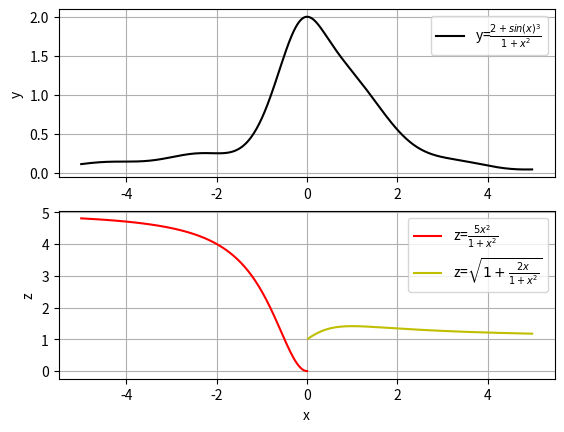

Python code for this plot:
#Побудувати графіки функцій
import numpy as np 
import matplotlib.pyplot as plt 

def f1(x): 
   return (2+(np.sin(x))**3)/(1 + x**2)

def f2(x):
    if x <= 0:
        return (5*(x**2))/(1 + x**2)
    else:
        return np.sqrt(1+2*x/(1+x**2))

x = np.arange(-5, 5, 0.02)
x1 = x[x <= 0]
x2 = x[x > 0]

plt.figure(1) 
plt.subplot(211) 
plt.plot(x, f1(x), 'k')
plt.legend([r'y=$\frac{2+sin(x)^3}{1+x^2}$'])
plt.grid(True)
plt.ylabel(r'y') 

f21_vals = list(map(f2, x1))
f22_vals = list(map(f2, x2))
plt.subplot(212) 
plt.plot(x1, f21_vals, 'r')
plt.plot(x2, f22_vals, 'y')
plt.legend([r'z=$\frac{5x^2}{1+x^2}$', r'z=$\sqrt{1+\frac{2x}{1+x^2}}$'])
plt.grid(True)
plt.xlabel('x')
plt.ylabel('z')
plt.show()